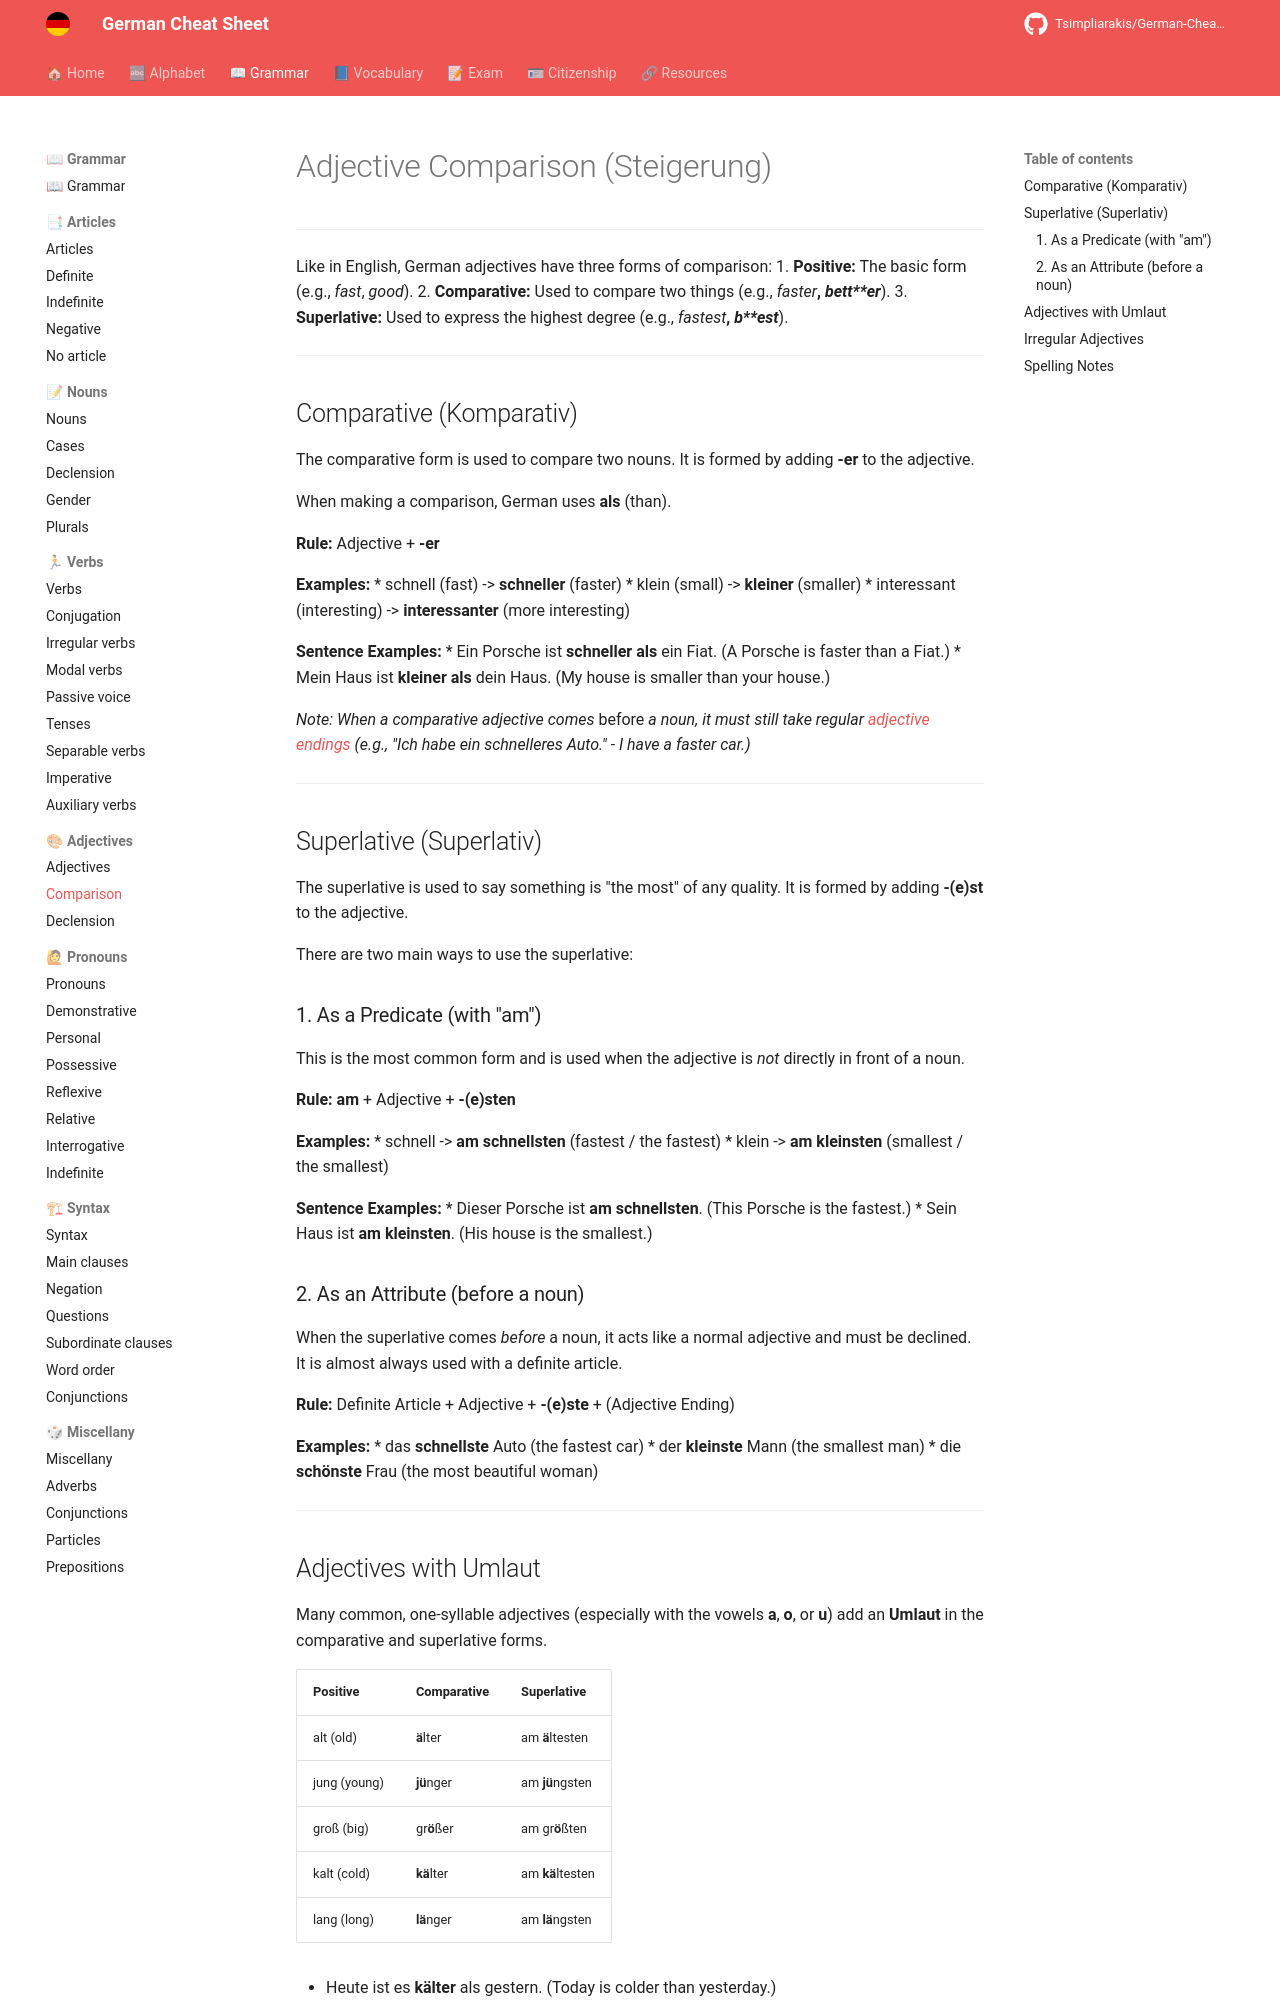

repository: Tsimpliarakis/German-Cheat-Sheet · page: grammar/adjectives/comparison/index.html · generator: mkdocs

# Adjective Comparison (Steigerung)

---

Like in English, German adjectives have three forms of comparison:
1.  **Positive:** The basic form (e.g., *fast*, *good*).
2.  **Comparative:** Used to compare two things (e.g., *fast**er***, *bett**er***).
3.  **Superlative:** Used to express the highest degree (e.g., *fast**est***, *b**est***).

---

## Comparative (Komparativ)

The comparative form is used to compare two nouns. It is formed by adding **-er** to the adjective.

When making a comparison, German uses **als** (than).

**Rule:** Adjective + **-er**

**Examples:**
* schnell (fast) -> **schneller** (faster)
* klein (small) -> **kleiner** (smaller)
* interessant (interesting) -> **interessanter** (more interesting)

**Sentence Examples:**
* Ein Porsche ist **schneller** **als** ein Fiat. (A Porsche is faster than a Fiat.)
* Mein Haus ist **kleiner** **als** dein Haus. (My house is smaller than your house.)

*Note: When a comparative adjective comes *before* a noun, it must still take regular [adjective endings](./declension.md) (e.g., "Ich habe ein **schnelleres** Auto." - I have a faster car.)*

---

## Superlative (Superlativ)

The superlative is used to say something is "the most" of any quality. It is formed by adding **-(e)st** to the adjective.

There are two main ways to use the superlative:

### 1. As a Predicate (with "am")

This is the most common form and is used when the adjective is *not* directly in front of a noun.

**Rule:** **am** + Adjective + **-(e)sten**

**Examples:**
* schnell -> **am schnellsten** (fastest / the fastest)
* klein -> **am kleinsten** (smallest / the smallest)

**Sentence Examples:**
* Dieser Porsche ist **am schnellsten**. (This Porsche is the fastest.)
* Sein Haus ist **am kleinsten**. (His house is the smallest.)

### 2. As an Attribute (before a noun)

When the superlative comes *before* a noun, it acts like a normal adjective and must be declined. It is almost always used with a definite article.

**Rule:** Definite Article + Adjective + **-(e)ste** + (Adjective Ending)

**Examples:**
* das **schnellste** Auto (the fastest car)
* der **kleinste** Mann (the smallest man)
* die **schönste** Frau (the most beautiful woman)

---
